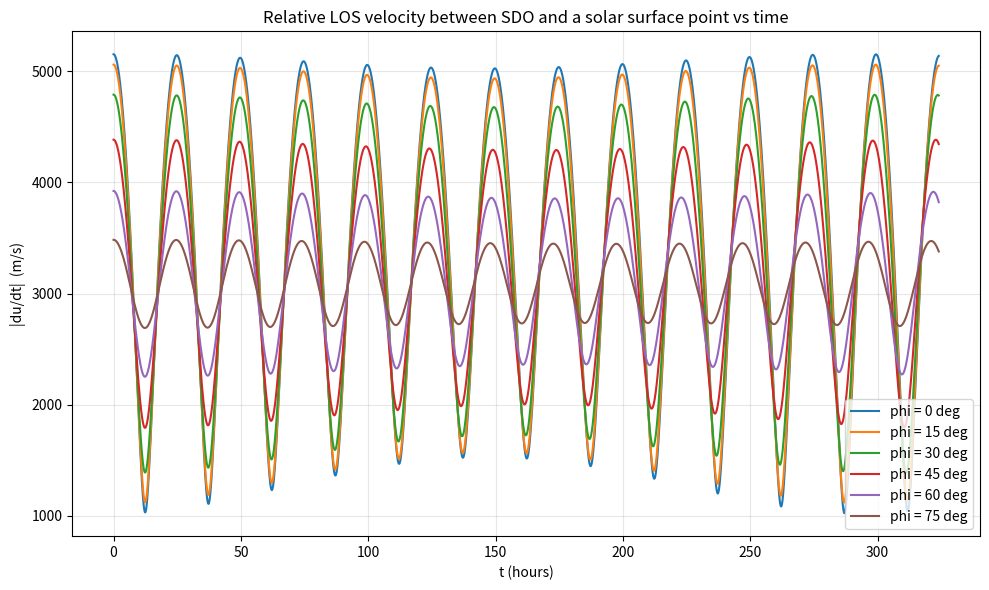

Reproduce this figure in Python. (Note: this script raises an exception after producing the figure.)
"""
Relative line-of-sight (LOS) velocity between SDO and a point on the Sun's
surface at heliographic latitude phi, as a function of time, for several
values of phi.

Replicates the vector model from the Desmos 3D graph
(https://www.desmos.com/3d/yn1xguuseh), with the damping factor `g` removed
(it was only needed to keep coordinates inside Desmos's render threshold)
and theta0 = theta1 = 0.

Geometry (Earth-centered frame, meters, seconds, radians):
    p_sdo(t)      = R_sdo * (cos(w_sdo t), sin(w_sdo t), 0)
    p_sun(phi, t) = R_sun * (-cos(phi) cos(w_sun(phi) t),
                              -cos(phi) sin(w_sun(phi) t),
                               sin(phi))
    r_sdo(t)      = p_sdo(t)
    r_sun(phi, t) = (d, 0, 0) + p_sun(phi, t)
    u(phi, t)     = r_sdo(t) - r_sun(phi, t)

Relative velocity is the analytic derivative du/dt (differentiated by hand,
since every term is a simple sinusoid) evaluated at each phi/t, then its
Euclidean norm is plotted. u_z is constant in t, so it drops out of du/dt.
"""
import numpy as np
import matplotlib.pyplot as plt

# --- constants (from the Desmos graph, g dropped / set to 1) ---
w_sdo = 2 * np.pi / (1436 * 60)                    # SDO orbital angular rate [rad/s]
R_sdo = 6571 * 1000 + 35756 * 1000                 # SDO orbital radius [m]
R_sun = 695508 * 1000                              # solar radius [m]
d = 1.495979e11                                    # Earth-Sun distance [m]
T_hours = 324                                      # simulated duration [hours]


def w_sun(phi_rad):
    """Differential rotation rate at latitude phi, converted deg/day -> rad/s."""
    deg_per_day = 14.713 - 2.396 * np.sin(phi_rad) ** 2 - 1.787 * np.sin(phi_rad) ** 4
    return (np.pi / 180 / 86400) * deg_per_day


def relative_speed(phi_deg, t):
    """|du/dt| at latitude phi_deg (degrees) over time array t (seconds)."""
    phi = np.radians(phi_deg)
    ws = w_sun(phi)
    cphi = np.cos(phi)
    alpha_deg = 26
    cos_alpha = np.cos(np.radians(alpha_deg))
    sin_alpha = np.sin(np.radians(alpha_deg))

    dux_dt = -R_sdo * w_sdo * np.sin(w_sdo * t) * cos_alpha - R_sun * cphi * ws * np.sin(ws * t)
    duy_dt = R_sdo * w_sdo * np.cos(w_sdo * t) + R_sun * cphi * ws * np.cos(ws * t)
    duz_dt = -R_sdo * w_sdo * np.sin(w_sdo * t) * sin_alpha

    return np.sqrt(dux_dt ** 2 + duy_dt ** 2 + duz_dt ** 2)


def plot_relative_velocity():
    t = np.linspace(0, T_hours * 3600, 5000)  # seconds
    t_hours = t / 3600

    phi_values_deg = [0, 15, 30, 45, 60, 75]

    fig, ax = plt.subplots(figsize=(10, 6))
    for phi_deg in phi_values_deg:
        v = relative_speed(phi_deg, t)
        ax.plot(t_hours, v, label=f"phi = {phi_deg} deg")

    ax.set_xlabel("t (hours)")
    ax.set_ylabel("|du/dt|  (m/s)")
    ax.set_title("Relative LOS velocity between SDO and a solar surface point vs time")
    ax.legend()
    ax.grid(True, alpha=0.3)
    fig.tight_layout()

    out_path = "/home/thomas/Projects/sun_rotacion_sim/relative_velocity_plot.png"
    fig.savefig(out_path, dpi=150)
    print(f"Saved plot to {out_path}")


def plot_depth_comparison(phi=45):
    """Plot relative velocity for a given phi, comparing different depths."""
    t = np.linspace(0, T_hours * 3600, 5000)  # seconds
    t_hours = t / 3600

    depths = [0, 600*1000,1200*1000]  # depths in meters
    fig, ax = plt.subplots(figsize=(10, 6))
    for depth in depths:
        global R_sun
        R_sun_original = R_sun
        R_sun -= depth  # adjust Earth-Sun distance for depth
        v = relative_speed(phi, t)
        R_sun = R_sun_original  # reset R_sun
        v_original = relative_speed(phi, t)  # compute original for comparison
        ax.plot(t_hours, v-v_original, label=f"depth = {depth} m")

    ax.set_xlabel("t (hours)")
    ax.set_ylabel("|du/dt|  (m/s)")
    ax.set_title(f"Relative LOS velocity at phi={phi} deg vs time for different depths")
    ax.legend()
    ax.grid(True, alpha=0.3)
    fig.tight_layout()

    out_path = f"/home/thomas/Projects/sun_rotacion_sim/relative_velocity_depth_comparison_phi{phi}.png"
    fig.savefig(out_path, dpi=150)
    print(f"Saved depth comparison plot to {out_path}")

if __name__ == "__main__":
    plot_relative_velocity()
    plot_depth_comparison(phi=45)
